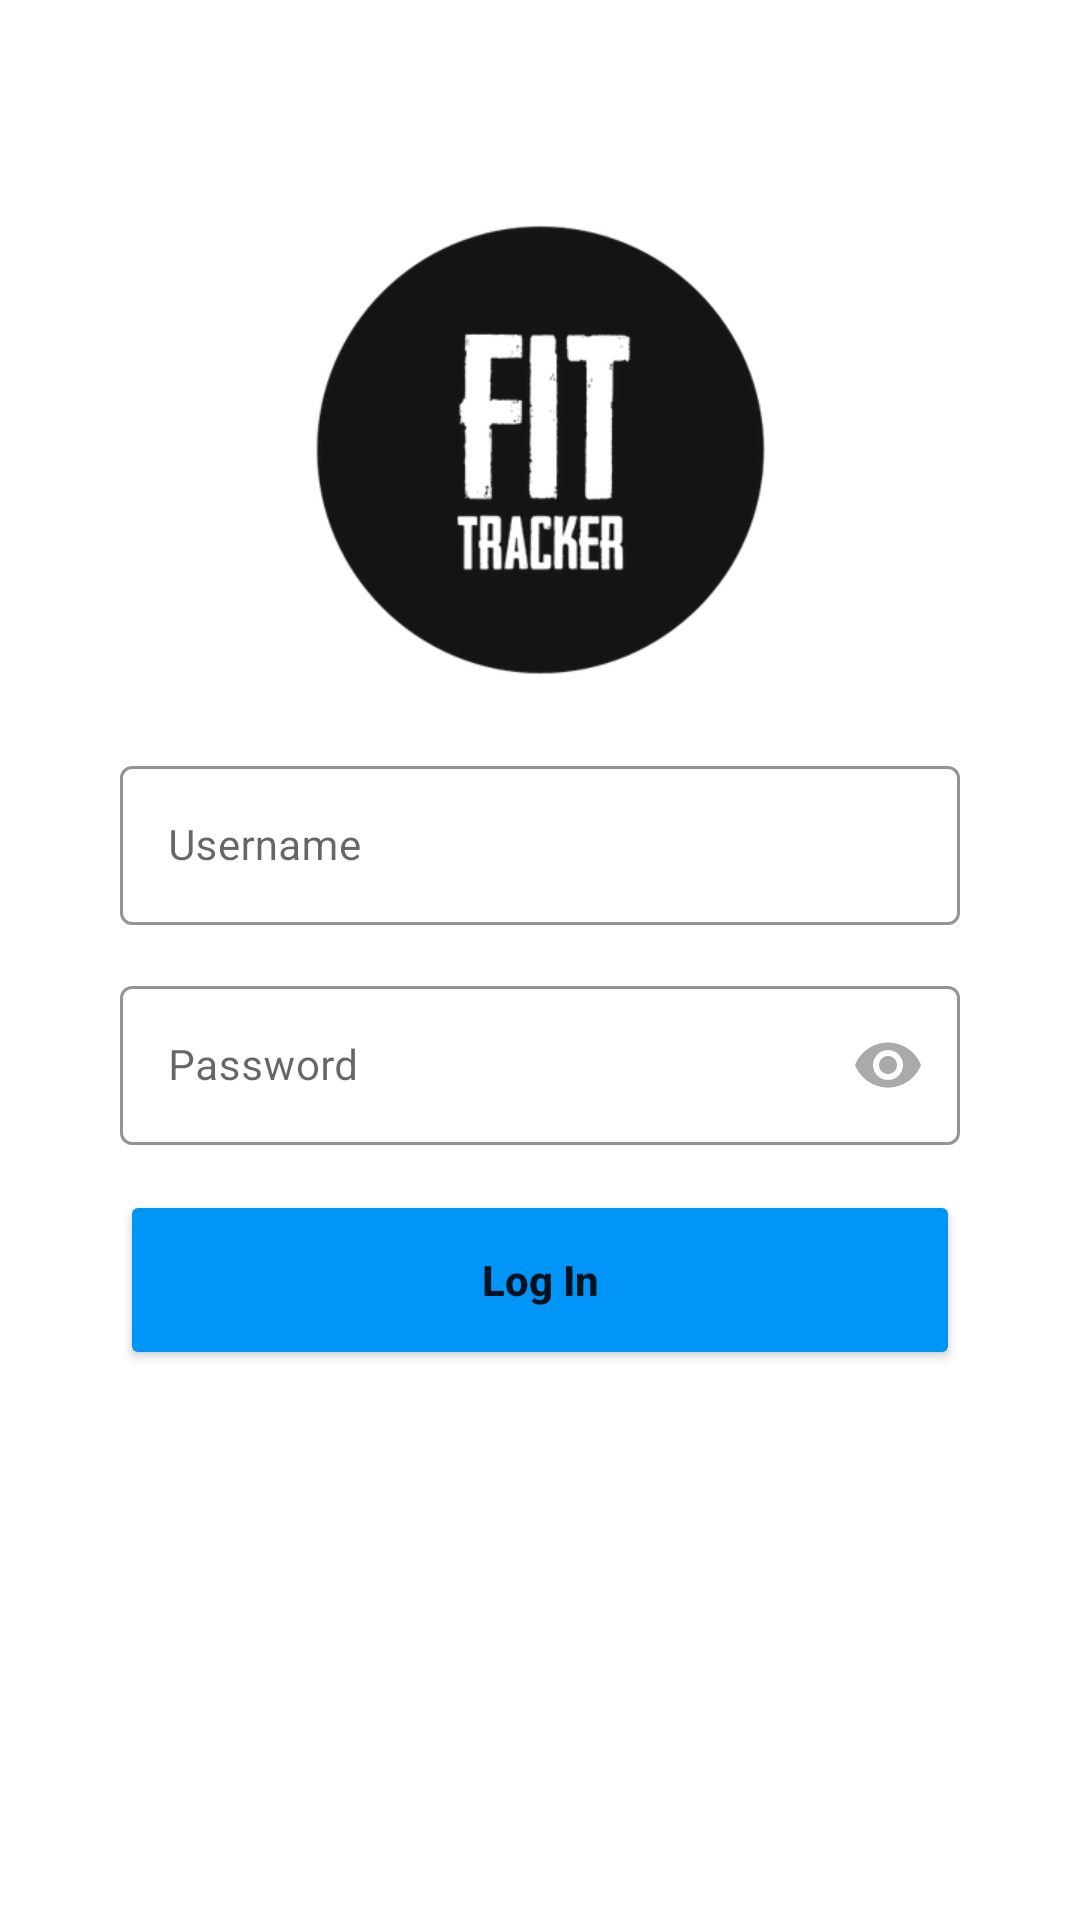

Produce the Android XML layout that renders to this screen, including the resource entries it uses.
<!-- AndroidManifest.xml: application theme AppTheme -->
<!-- res/layout/fragment_login.xml -->
<?xml version="1.0" encoding="utf-8"?>
<RelativeLayout xmlns:android="http://schemas.android.com/apk/res/android"
    xmlns:app="http://schemas.android.com/apk/res-auto"
    xmlns:tools="http://schemas.android.com/tools"
    android:layout_width="match_parent"
    android:layout_height="match_parent"
    android:orientation="vertical"
    tools:context=".auth.AuthActivity"
    android:padding="40dp">

    <ImageView
        android:id="@+id/ivLogoLogIn"
        android:layout_width="150dp"
        android:layout_height="150dp"
        android:layout_alignParentTop="true"
        android:layout_centerHorizontal="true"
        android:layout_marginTop="35dp"
        app:srcCompat="@drawable/logo"
        android:contentDescription="@string/logo"/>

    <com.google.android.material.textfield.TextInputLayout
        android:id="@+id/tiUsernameLogIn"
        android:layout_width="match_parent"
        android:layout_height="wrap_content"
        style="@style/AuthTextInputStyle"
        android:layout_below="@+id/ivLogoLogIn"
        android:layout_marginTop="25dp">

        <com.google.android.material.textfield.TextInputEditText
            android:layout_width="match_parent"
            android:layout_height="wrap_content"
            android:textSize="14sp"
            android:ems="10"
            android:hint="@string/username"
            android:inputType="text"
            android:textCursorDrawable="@null"
            android:textColor="@color/textPrimaryLight"
            android:maxLines="1" />

    </com.google.android.material.textfield.TextInputLayout>

    <com.google.android.material.textfield.TextInputLayout
        android:id="@+id/tiPasswordLogIn"
        android:layout_width="match_parent"
        android:layout_height="wrap_content"
        style="@style/AuthTextInputStyle"
        android:layout_below="@+id/tiUsernameLogIn"
        android:layout_marginTop="15dp"
        app:passwordToggleEnabled="true"
        app:passwordToggleTint="@android:color/darker_gray">

        <com.google.android.material.textfield.TextInputEditText
            android:layout_width="match_parent"
            android:layout_height="wrap_content"
            android:ems="10"
            android:textSize="14sp"
            android:hint="@string/password"
            android:inputType="textPassword"
            android:textCursorDrawable="@null"
            android:maxLines="1" />

    </com.google.android.material.textfield.TextInputLayout>

    <Button
        android:id="@+id/btnLogin"
        android:layout_width="match_parent"
        android:layout_height="wrap_content"
        android:layout_below="@+id/tiPasswordLogIn"
        android:layout_centerHorizontal="true"
        android:layout_marginTop="15dp"
        android:height="60dp"
        android:backgroundTint="@color/colorButtonLogin"
        android:textStyle="bold"
        android:text="@string/log_in"
        android:textAllCaps="false" />

    <TextView
        android:id="@+id/tvDoNotHaveAccount"
        android:layout_width="wrap_content"
        android:layout_height="wrap_content"
        android:layout_below="@+id/btnLogin"
        android:layout_centerHorizontal="true"
        android:layout_marginTop="5dp"
        android:padding="10dp"
        tools:text="@string/do_not_have_account_sign_up"
        android:textAllCaps="false"
        android:textColor="@color/textPrimaryLight" />


</RelativeLayout>
<!-- resources referenced by this layout -->
<resources>
  <color name="colorButtonLogin">#0095f6</color>
  <color name="textPrimaryLight">#000000</color>
  <!-- drawable logo: png bitmap (drawable, 25376 bytes) -->
  <string name="do_not_have_account_sign_up">Don\'t have an account? Sign up.</string>
  <string name="log_in">Log In</string>
  <string name="logo">Logo</string>
  <string name="password">Password</string>
  <string name="username">Username</string>
  <style name="AuthTextInputStyle" parent="Widget.MaterialComponents.TextInputLayout.OutlinedBox">
          <item name="boxStrokeColor">@color/colorAccent</item>
          <item name="hintTextColor">@color/textPrimaryLight</item>
          <item name="android:cursorVisible">false</item>
      </style>
  <style name="AppTheme" parent="Theme.MaterialComponents.DayNight.DarkActionBar">
          
          <item name="windowNoTitle">true</item>
          <item name="windowActionBar">false</item>
          <item name="colorPrimary">@color/colorPrimaryLight</item>
          <item name="colorPrimaryDark">@color/colorPrimaryDark</item>
          <item name="colorAccent">@color/colorAccent</item>
          <item name="colorSecondary">@color/colorSecondaryLight</item>
      </style>
  <color name="colorAccent">#3897f1</color>
  <color name="colorPrimaryLight">#606060</color>
  <color name="colorPrimaryDark">#1a1a1a</color>
  <color name="colorSecondaryLight">#fafafa</color>
</resources>
